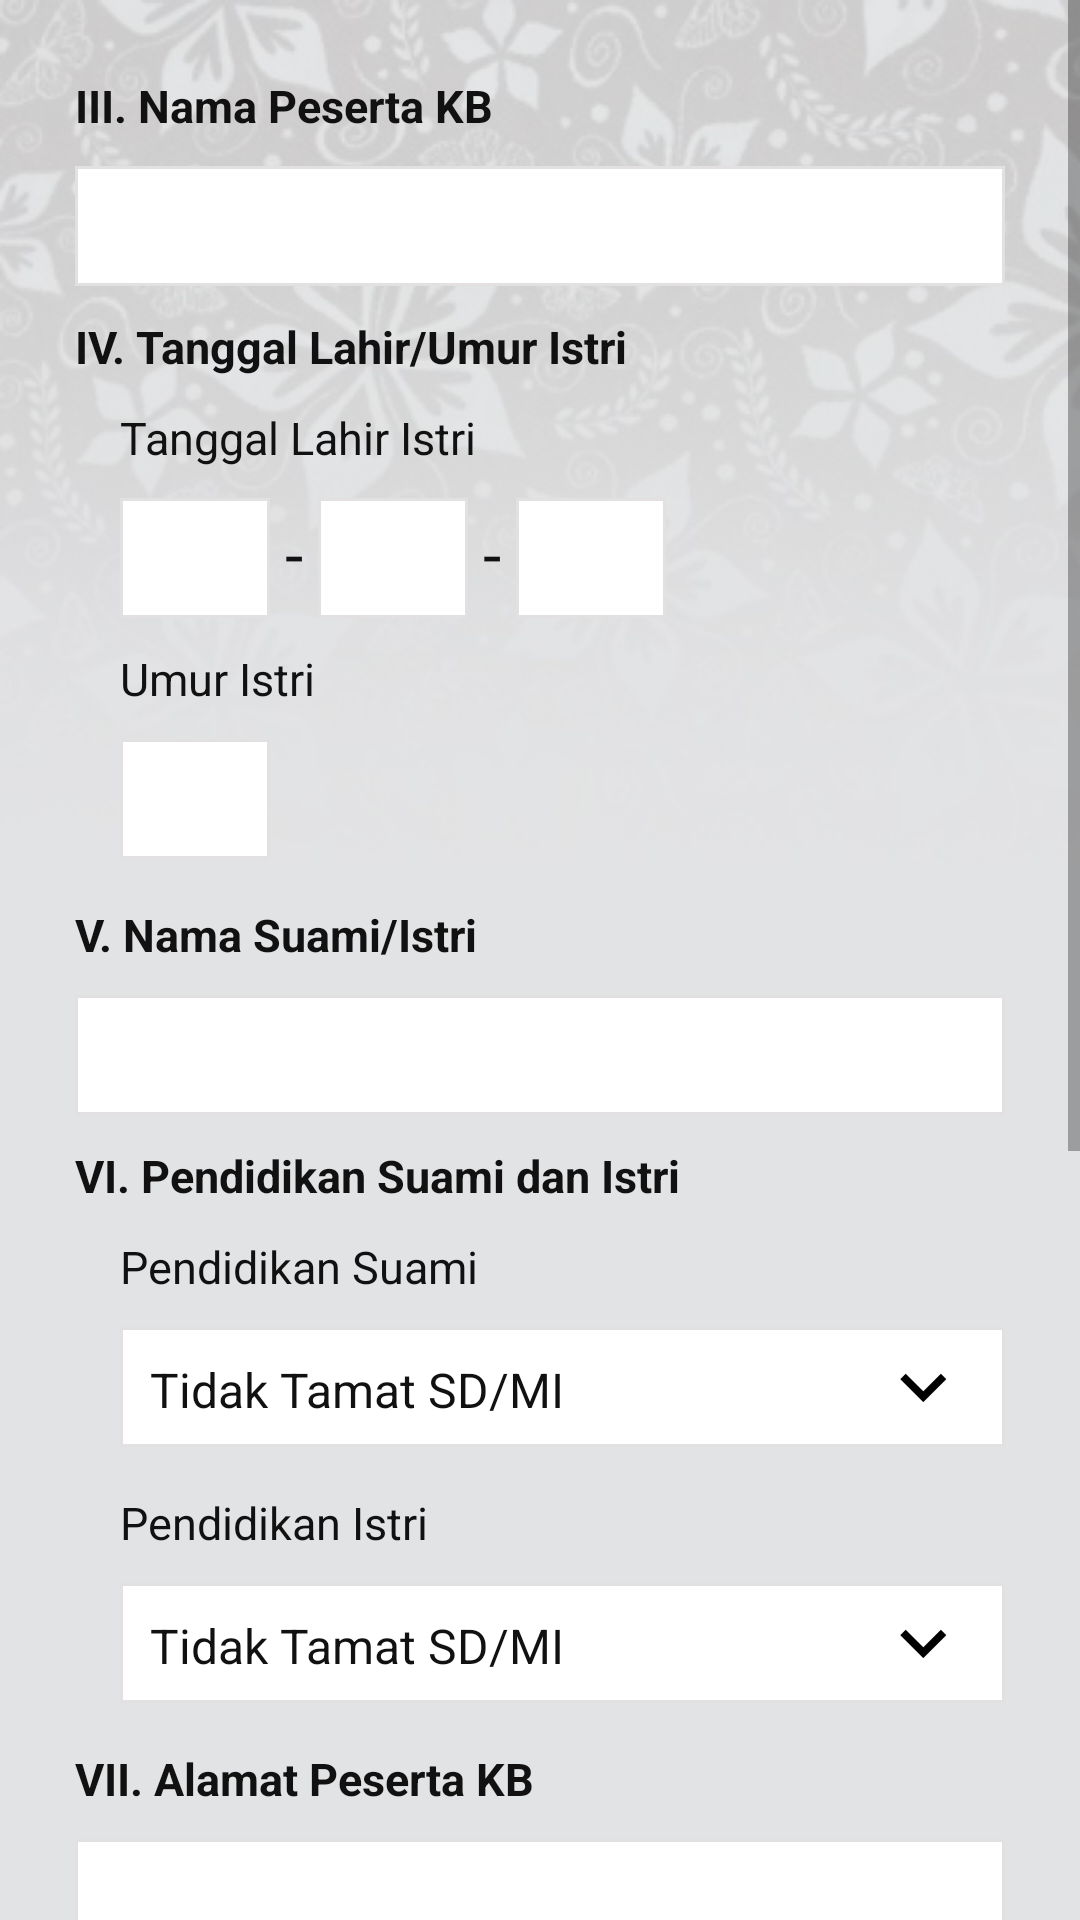

Reconstruct the res/layout file that produces this screen, plus the resources it refers to.
<!-- AndroidManifest.xml: application theme AppTheme -->
<!-- res/layout/activity_form_peserta_kb2.xml -->
<?xml version="1.0" encoding="utf-8"?>
<RelativeLayout xmlns:android="http://schemas.android.com/apk/res/android"
    xmlns:tools="http://schemas.android.com/tools"
    android:layout_width="match_parent"
    android:layout_height="match_parent"
    tools:context="com.altrovis.sigabkkbn.ActivityFormPesertaKB2">

    <ImageView
        android:layout_width="match_parent"
        android:layout_height="match_parent"
        android:scaleType="matrix"
        android:src="@drawable/background_form" />

    <ScrollView
        android:layout_width="match_parent"
        android:layout_height="match_parent">

        <LinearLayout
            android:layout_width="match_parent"
            android:layout_height="match_parent"
            android:layout_margin="25dp"
            android:orientation="vertical">

            <TextView
                android:layout_width="match_parent"
                android:layout_height="wrap_content"
                android:layout_marginBottom="10dp"
                android:text="III. Nama Peserta KB"
                android:textSize="15dp"
                android:textStyle="bold" />

            <EditText
                android:id="@+id/EditTextNamaPesertaKB"
                android:layout_width="match_parent"
                android:layout_height="40dp"
                android:layout_marginBottom="10dp"
                android:background="@drawable/custom_form_input"
                android:paddingLeft="10dp"
                android:paddingRight="10dp"
                android:singleLine="true" />

            <TextView
                android:layout_width="match_parent"
                android:layout_height="wrap_content"
                android:layout_marginBottom="10dp"
                android:text="IV. Tanggal Lahir/Umur Istri"
                android:textSize="15dp"
                android:textStyle="bold" />

            <TextView
                android:layout_width="match_parent"
                android:layout_height="wrap_content"
                android:layout_marginBottom="10dp"
                android:layout_marginLeft="15dp"
                android:text="Tanggal Lahir Istri"
                android:textSize="15dp" />

            <LinearLayout
                android:layout_width="match_parent"
                android:layout_height="wrap_content"
                android:layout_marginLeft="15dp"
                android:orientation="horizontal">

                <EditText
                    android:id="@+id/EditTextTanggal"
                    android:layout_width="50dp"
                    android:layout_height="40dp"
                    android:layout_marginBottom="10dp"
                    android:layout_marginRight="5dp"
                    android:background="@drawable/custom_form_input"
                    android:inputType="number"
                    android:textAlignment="center" />

                <TextView
                    android:layout_width="wrap_content"
                    android:layout_height="wrap_content"
                    android:layout_marginRight="5dp"
                    android:text="-"
                    android:textSize="22dp" />

                <EditText
                    android:id="@+id/EditTextBulan"
                    android:layout_width="50dp"
                    android:layout_height="40dp"
                    android:layout_marginBottom="10dp"
                    android:layout_marginRight="5dp"
                    android:background="@drawable/custom_form_input"
                    android:inputType="number"
                    android:textAlignment="center" />

                <TextView
                    android:layout_width="wrap_content"
                    android:layout_height="wrap_content"
                    android:layout_marginRight="5dp"
                    android:text="-"
                    android:textSize="22dp" />

                <EditText
                    android:id="@+id/EditTextTahun"
                    android:layout_width="50dp"
                    android:layout_height="40dp"
                    android:layout_marginBottom="10dp"
                    android:layout_marginRight="5dp"
                    android:background="@drawable/custom_form_input"
                    android:inputType="number"
                    android:textAlignment="center" />
            </LinearLayout>

            <TextView
                android:layout_width="match_parent"
                android:layout_height="wrap_content"
                android:layout_marginBottom="10dp"
                android:layout_marginLeft="15dp"
                android:text="Umur Istri"
                android:textSize="15dp" />

            <EditText
                android:id="@+id/EditTextUmur"
                android:layout_width="50dp"
                android:layout_height="40dp"
                android:layout_marginBottom="15dp"
                android:layout_marginLeft="15dp"
                android:background="@drawable/custom_form_input"
                android:enabled="true"
                android:inputType="number"
                android:paddingLeft="10dp" />

            <TextView
                android:layout_width="match_parent"
                android:layout_height="wrap_content"
                android:layout_marginBottom="10dp"
                android:text="V. Nama Suami/Istri"
                android:textSize="15dp"
                android:textStyle="bold" />

            <EditText
                android:id="@+id/EditTextNamaSuamiIstri"
                android:layout_width="match_parent"
                android:layout_height="40dp"
                android:layout_marginBottom="10dp"
                android:background="@drawable/custom_form_input"
                android:paddingLeft="10dp"
                android:paddingRight="10dp"
                android:singleLine="true" />

            <TextView
                android:layout_width="match_parent"
                android:layout_height="wrap_content"
                android:layout_marginBottom="10dp"
                android:text="VI. Pendidikan Suami dan Istri"
                android:textSize="15dp"
                android:textStyle="bold" />

            <TextView
                android:layout_width="match_parent"
                android:layout_height="wrap_content"
                android:layout_marginBottom="10dp"
                android:layout_marginLeft="15dp"
                android:text="Pendidikan Suami"
                android:textSize="15dp" />

            <Spinner
                android:id="@+id/SpinnerPendidikanSuami"
                android:layout_width="match_parent"
                android:layout_height="40dp"
                android:layout_marginBottom="15dp"
                android:layout_marginLeft="15dp"
                android:background="@drawable/custom_spinner"
                android:entries="@array/pendidikan" />

            <TextView
                android:layout_width="match_parent"
                android:layout_height="wrap_content"
                android:layout_marginBottom="10dp"
                android:layout_marginLeft="15dp"
                android:text="Pendidikan Istri"
                android:textSize="15dp" />

            <Spinner
                android:id="@+id/SpinnerPendidikanIstri"
                android:layout_width="match_parent"
                android:layout_height="40dp"
                android:layout_marginBottom="15dp"
                android:layout_marginLeft="15dp"
                android:background="@drawable/custom_spinner"
                android:entries="@array/pendidikan" />

            <TextView
                android:layout_width="match_parent"
                android:layout_height="wrap_content"
                android:layout_marginBottom="10dp"
                android:text="VII. Alamat Peserta KB"
                android:textSize="15dp"
                android:textStyle="bold" />

            <EditText
                android:id="@+id/EditTextAlamatPesertaKB"
                android:layout_width="match_parent"
                android:layout_height="40dp"
                android:layout_marginBottom="10dp"
                android:background="@drawable/custom_form_input"
                android:paddingLeft="10dp"
                android:paddingRight="10dp"
                android:singleLine="true" />

            <TextView
                android:layout_width="match_parent"
                android:layout_height="wrap_content"
                android:layout_marginBottom="10dp"
                android:text="VIII. Pekerjaan Suami dan Istri"
                android:textSize="15dp"
                android:textStyle="bold" />

            <TextView
                android:layout_width="match_parent"
                android:layout_height="wrap_content"
                android:layout_marginBottom="10dp"
                android:layout_marginLeft="15dp"
                android:text="Pekerjaan Suami"
                android:textSize="15dp" />

            <Spinner
                android:id="@+id/SpinnerPekerjaanSuami"
                android:layout_width="match_parent"
                android:layout_height="40dp"
                android:layout_marginBottom="15dp"
                android:layout_marginLeft="15dp"
                android:background="@drawable/custom_spinner"
                android:entries="@array/pekerjaan" />

            <TextView
                android:layout_width="match_parent"
                android:layout_height="wrap_content"
                android:layout_marginBottom="10dp"
                android:layout_marginLeft="15dp"
                android:text="Pekerjaan Istri"
                android:textSize="15dp" />

            <Spinner
                android:id="@+id/SpinnerPekerjaanIstri"
                android:layout_width="match_parent"
                android:layout_height="40dp"
                android:layout_marginBottom="15dp"
                android:layout_marginLeft="15dp"
                android:background="@drawable/custom_spinner"
                android:entries="@array/pekerjaan" />

            <TextView
                android:layout_width="match_parent"
                android:layout_height="wrap_content"
                android:layout_marginBottom="10dp"
                android:text="IX. Penggunaan Asuransi"
                android:textSize="15dp"
                android:textStyle="bold" />

            <Spinner
                android:id="@+id/SpinnerPenggunaanAsuransi"
                android:layout_width="match_parent"
                android:layout_height="40dp"
                android:layout_marginBottom="15dp"
                android:background="@drawable/custom_spinner"
                android:entries="@array/PenggunaanAsuransi" />


            <Button
                android:id="@+id/ButtonNext"
                android:layout_width="match_parent"
                android:layout_height="wrap_content"
                android:layout_marginBottom="50dp"
                android:layout_marginTop="20dp"
                android:background="@drawable/custom_style_button"
                android:onClick="goToFormPesertaKB3"
                android:text="Lanjut"
                android:textColor="#FFFFFF" />
        </LinearLayout>
    </ScrollView>


</RelativeLayout>
<!-- resources referenced by this layout -->
<resources>
  <string-array name="PenggunaanAsuransi">
          <item>Pilih</item>
          <item>BPJS Kesehatan</item>
          <item>Lainnnya</item>
          <item>Tidak</item>
      </string-array>
  <string-array name="pekerjaan">
          <item>Petani</item>
          <item>Nelayan</item>
          <item>Pedagang</item>
          <item>PNS/TNI/Polri</item>
          <item>Pegawai Swasta</item>
          <item>Wiraswasta</item>
          <item>Pensiunan</item>
          <item>Pekerja Lepas</item>
          <item>Lainnya</item>
          <item>Tidak/Belum Bekerja</item>
      </string-array>
  <string-array name="pendidikan">
          <item>Tidak Tamat SD/MI</item>
          <item>Masih SD/MI</item>
          <item>Tamat SD/MI</item>
          <item>Masih SLTP/MTSN</item>
          <item>Tamat SLTP/MTSN</item>
          <item>Masih SLTA/MA</item>
          <item>Tamat SLTA/MA</item>
          <item>Masih PT/Akademi</item>
          <item>Tamat PT/Akademi</item>
          <item>Tidak/Belum Sekolah</item>
      </string-array>
  <!-- drawable background_form: jpg bitmap (drawable, 59184 bytes) -->
  <!-- drawable custom_form_input (drawable) -->
  <?xml version="1.0" encoding="utf-8"?>
  <shape xmlns:android="http://schemas.android.com/apk/res/android" >
      <solid android:color="#FFFFFF" />
      <stroke
          android:width="1dp"
          android:color="#e2e0e0" />
      <corners
          android:topLeftRadius="0dp"
          android:topRightRadius="0dp"
          android:bottomLeftRadius="0dp"
          android:bottomRightRadius="0dp" />
  </shape>
  <!-- drawable custom_spinner (drawable) -->
  <?xml version="1.0" encoding="utf-8"?>
  <layer-list xmlns:android="http://schemas.android.com/apk/res/android" >
      <item>
          <shape>
              <solid android:color="#FFFFFF" />
  
              <stroke
                  android:width="1dp"
                  android:color="#e2e0e0" />
  
              <padding
                  android:bottom="10dp"
                  android:left="2dp"
                  android:right="10dp"
                  android:top="10dp" />
          </shape>
      </item>
      <item>
          <bitmap
              android:gravity="end"
              android:src="@mipmap/ic_arrow" />
      </item>
  </layer-list>
  <!-- drawable custom_style_button (drawable) -->
  <?xml version="1.0" encoding="utf-8"?>
  <selector xmlns:android="http://schemas.android.com/apk/res/android">
      <item android:state_pressed="true" android:drawable="@drawable/custom_button_press"></item>
      <item android:state_focused="true" android:drawable="@drawable/custom_button_press"></item>
      <item android:drawable="@drawable/custom_button"></item>
  </selector>
  <style name="AppTheme" parent="Theme.AppCompat.Light.DarkActionBar">
          
          <item name="colorPrimary">#0294b4</item>
          <item name="colorPrimaryDark">#0c4da2</item>
          <item name="colorAccent">@color/colorAccent</item>
          <item name="android:textViewStyle">@style/MyTextViewStyle</item>
      </style>
  <!-- drawable custom_button_press (drawable) -->
  <?xml version="1.0" encoding="utf-8"?>
  <shape xmlns:android="http://schemas.android.com/apk/res/android" >
      <solid android:color="#0294b4" />
  </shape>
  <!-- drawable custom_button (drawable) -->
  <?xml version="1.0" encoding="utf-8"?>
  <shape xmlns:android="http://schemas.android.com/apk/res/android" >
      <solid android:color="#00b2d9" />
  </shape>
  <style name="MyTextViewStyle" parent="android:Widget.TextView">
          <item name="android:textColor">#111111</item>
      </style>
  <!-- not gathered from this repository: default colours our renderer supplied (Android Studio template values) -->
  <color name="colorAccent">#FF03DAC5</color>
</resources>
